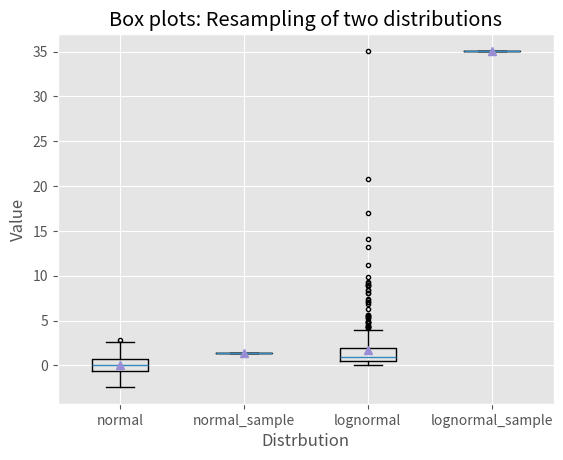

Recreate this plot in Python.
''' # 꺾은선그래프
#%%
from numpy.random import randn 
import matplotlib.pyplot as plt
plt.style.use('ggplot')

plot_data1 = [1,5,9,7,8,4,6,4,8,6]
plot_data2 = [4,8,9,6,4,2,5,7,3,6]
plot_data3 = [1,4,3,6,8,9,6,1,5,2]

fig = plt.figure()
ax1 = fig.add_subplot(1,1,1)
ax1.plot(plot_data1, marker=r'o', color=u'blue', linestyle='-', label='Blue Solid')
ax1.plot(plot_data2, marker=r'+', color=u'red', linestyle='--', label='Red Dashed')
ax1.plot(plot_data3, marker=r'*', color=u'green', linestyle='-.', label='Green Dash Dot')
ax1.xaxis.set_ticks_position('bottom')
ax1.yaxis.set_ticks_position('left')
ax1.set_title('Line plots: Markers, Colors, Linestyles')

plt.xlabel('Draw')
plt.ylabel('Random number')
plt.legend(loc='best')
'''
''' # 막대그래프
# %%
from numpy.random import randn 
import matplotlib.pyplot as plt
# Data part
[redacted]
customers_index = range(len(customers))  # 1,2,3,4,5
sale_amounts =[56,23,18,34,23] # y축의 값

# 기본 그래프 구성
fig = plt.figure()  
ax1 = fig.add_subplot(1,1,1)
ax1.bar (customers_index, sale_amounts, align='center', color='darkblue') 
ax1.xaxis.set_ticks_position('bottom') # 밑에 customer name
ax1.yaxis.set_ticks_position('left') # 왼쪽에 sale amount

# 그래프 꾸미기
plt.xticks(customers_index, customers, rotation=0, fontsize='small')
plt.xlabel('Customer name')
plt.ylabel('Sale amount')
plt.title('Sale Amount per Customer')
# %%
''' # box plot 그래프 => 서로 다른 데이터군을 쉽게 비교할 수 있는 데이터 시각화 방법
# %%
import numpy as np
import matplotlib.pyplot as plt
plt.style.use('ggplot')
normal = np.random.normal(loc=0.0, scale=1.0, size=500)
lognormal = np.random.lognormal(mean=0.0, sigma=1.0, size=500)
index_value = np.random.randint(0, 500)
normal_sample= normal[index_value]
lognormal_sample= lognormal[index_value]
box_plot_data = [normal, normal_sample, lognormal, lognormal_sample]

fig = plt.figure()
ax1 = fig.add_subplot(1,1,1)
box_labels = ['normal', 'normal_sample', 'lognormal', 'lognormal_sample'] # 그래프 라벨
ax1.boxplot(box_plot_data, notch=False, sym='.', vert=True, whis=1.5, showmeans=True, labels=box_labels)
ax1.xaxis.set_ticks_position('bottom') 
ax1.yaxis.set_ticks_position('left')
ax1.set_title('Box plots: Resampling of two distributions') # 그래프 제목
plt.xlabel('Distrbution')
plt.ylabel('Value')
# %%
